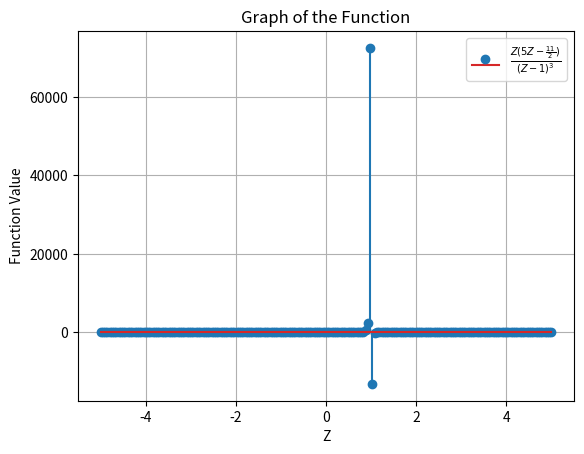

Recreate this plot in Python.
import numpy as np
import matplotlib.pyplot as plt

# Function definition
def custom_function(z):
    return (z * (5 * z - 11/2)) / (z - 1)**3

# Generate values for Z
z_values = np.linspace(-5, 5, 200)  # Adjust the range as needed

# Calculate function values for each Z
y_values = custom_function(z_values)

# Plotting the graph
plt.stem(z_values, y_values, label=r'$\frac{Z(5Z-\frac{11}{2})}{(Z-1)^3}$')
plt.xlabel('Z')
plt.ylabel('Function Value')
plt.title('Graph of the Function')
plt.legend()
plt.grid(True)
plt.show()
